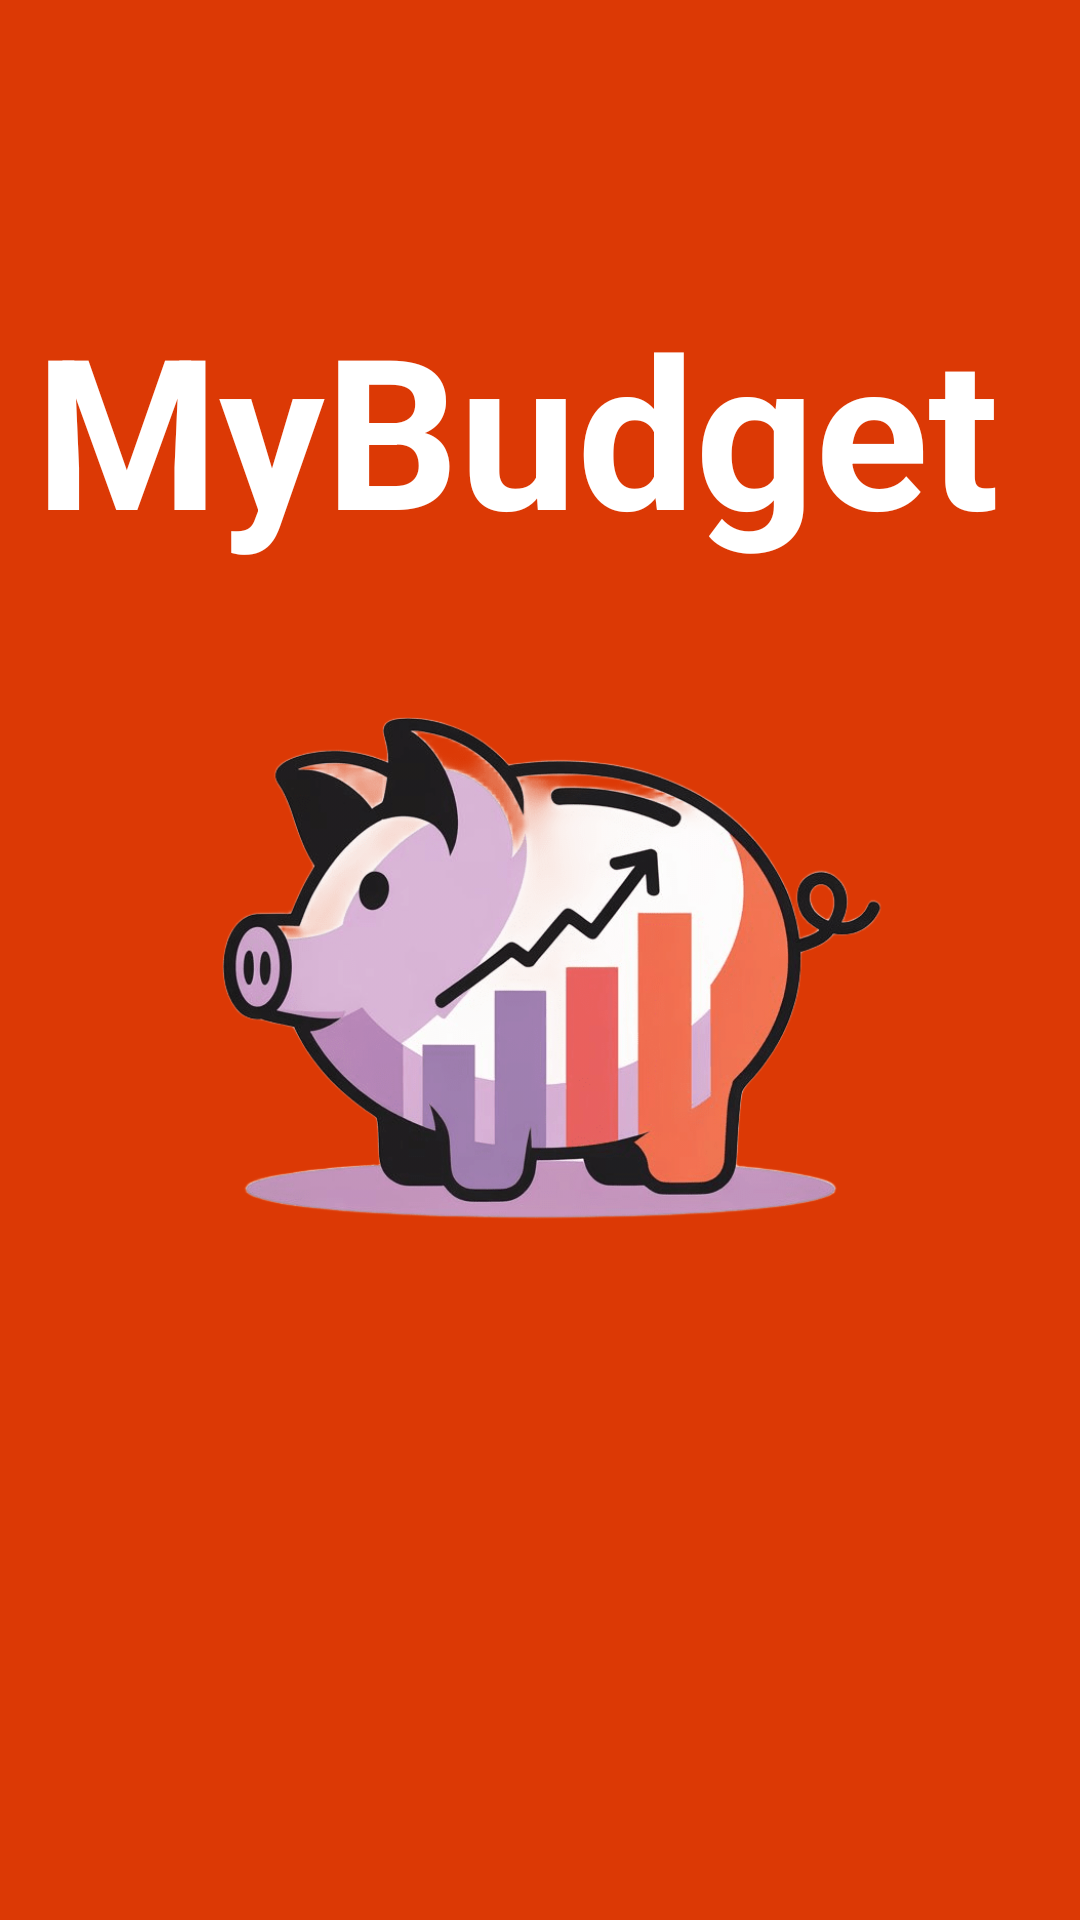

The Android layout XML behind this screen, and the referenced resources:
<!-- AndroidManifest.xml: application theme Theme.MyBudGet -->
<!-- res/layout/activity_splash.xml -->
<?xml version="1.0" encoding="utf-8"?>
<androidx.constraintlayout.widget.ConstraintLayout xmlns:android="http://schemas.android.com/apk/res/android"
    xmlns:app="http://schemas.android.com/apk/res-auto"
    xmlns:tools="http://schemas.android.com/tools"
    android:id="@+id/main"
    android:layout_width="match_parent"
    android:layout_height="match_parent"
    android:background="@color/color_primary"
    android:statusBarColor="@color/color_primary"
    tools:context=".SplashActivity">


    <TextView
        android:layout_width="364dp"
        android:layout_height="114dp"
        android:layout_marginStart="72dp"
        android:layout_marginTop="96dp"
        android:layout_marginEnd="16dp"
        android:backgroundTint="@color/color_primary"
        android:shadowColor="#36205B"
        android:text="MyBudget"
        android:textColor="@color/white"
        android:textColorHighlight="@color/color_primary"
        android:textColorHint="@color/color_primary"
        android:textColorLink="@color/color_primary"
        android:textCursorDrawable="@drawable/bg_button2"
        android:textSize="70dp"
        android:textStyle="bold"
        app:layout_constraintEnd_toEndOf="parent"
        app:layout_constraintHorizontal_bias="0.658"
        app:layout_constraintStart_toStartOf="parent"
        app:layout_constraintTop_toTopOf="parent" />

    <ImageView
        android:id="@+id/imageView"
        android:layout_width="350dp"
        android:layout_height="350dp"
        android:layout_gravity="center"


        android:src="@drawable/icon3"
        app:layout_constraintBottom_toBottomOf="parent"
        app:layout_constraintEnd_toEndOf="parent"
        app:layout_constraintStart_toStartOf="parent"
        app:layout_constraintTop_toTopOf="parent"
        tools:ignore="MissingConstraints" />


</androidx.constraintlayout.widget.ConstraintLayout>
<!-- resources referenced by this layout -->
<resources>
  <color name="white">#FFFFFFFF</color>
  <!-- drawable bg_button2 (drawable) -->
  <?xml version="1.0" encoding="utf-8"?>
  <shape xmlns:android="http://schemas.android.com/apk/res/android"
      android:shape="rectangle">
  
      <solid android:color="@color/color_default" />
      <corners android:radius="20dp"/>
  
  </shape>
  <!-- drawable icon3: png bitmap (drawable, 89417 bytes) -->
  <style name="Theme.MyBudGet" parent="Base.Theme.MyBudGet" />
  <color name="color_default">#DC3905</color>
  <style name="Base.Theme.MyBudGet" parent="Theme.Material3.DayNight.NoActionBar">
          
          
          <item name="android:windowBackground">@color/color_default</item>
      </style>
</resources>
